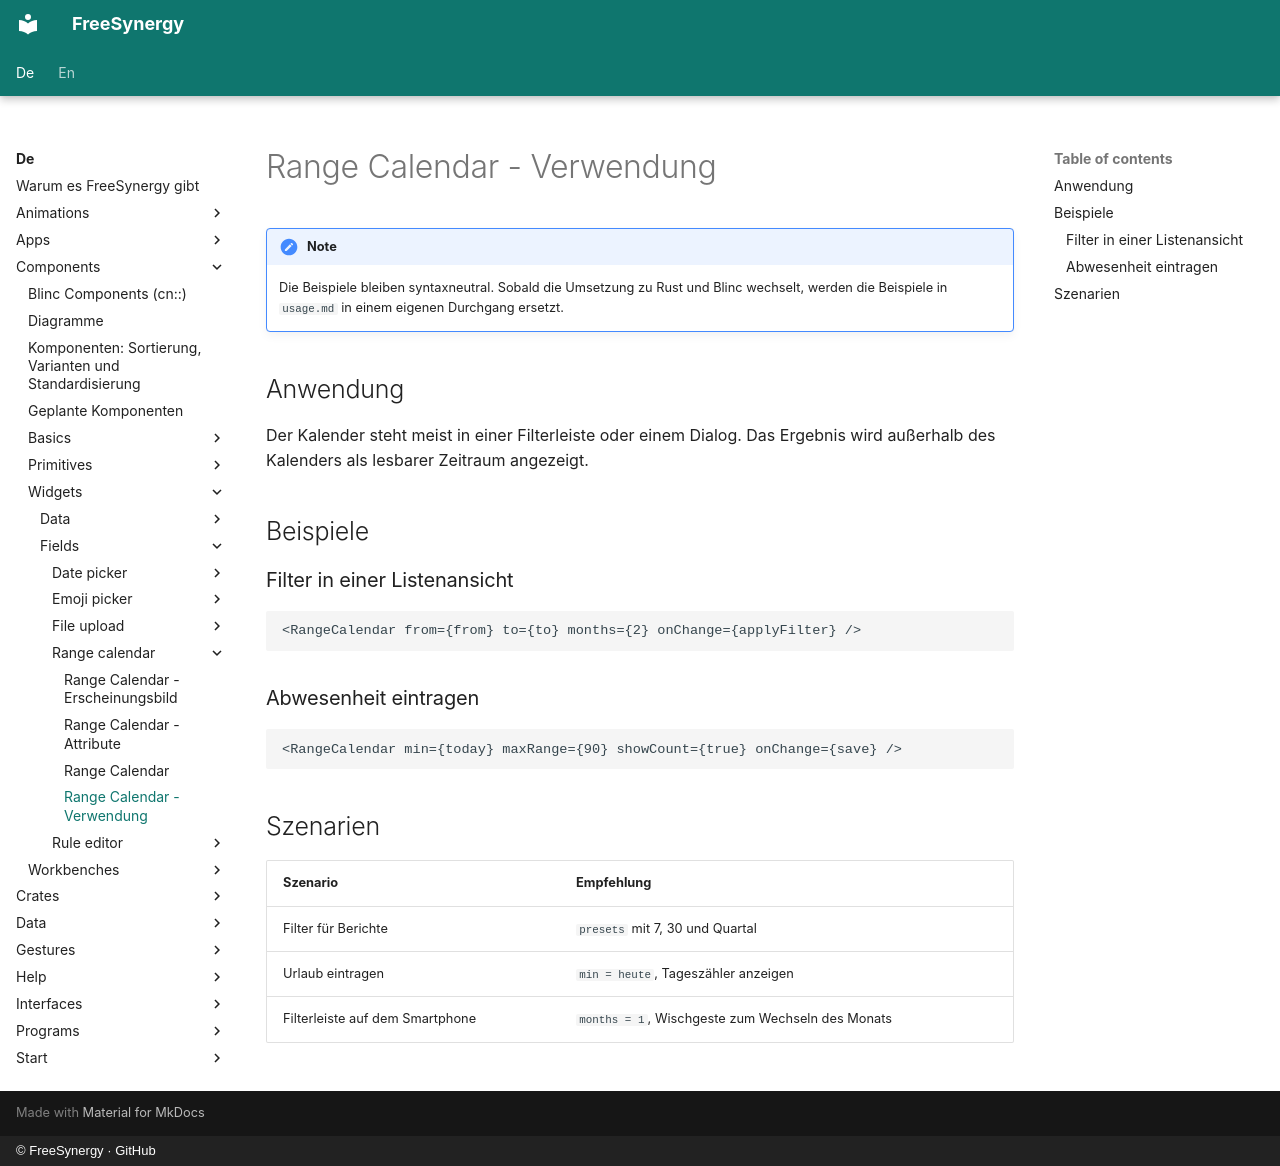

repository: FreeSynergy/fs-documentation · page: de/components/widgets/fields/range-calendar/usage/index.html · generator: mkdocs · copyright: © FreeSynergy · GitHub

# Range Calendar - Verwendung

!!! note
    Die Beispiele bleiben syntaxneutral. Sobald die Umsetzung zu Rust und Blinc wechselt,
    werden die Beispiele in `usage.md` in einem eigenen Durchgang ersetzt.

## Anwendung

Der Kalender steht meist in einer Filterleiste oder einem Dialog. Das Ergebnis wird
außerhalb des Kalenders als lesbarer Zeitraum angezeigt.

## Beispiele

### Filter in einer Listenansicht

```jsx
<RangeCalendar from={from} to={to} months={2} onChange={applyFilter} />
```

### Abwesenheit eintragen

```jsx
<RangeCalendar min={today} maxRange={90} showCount={true} onChange={save} />
```

## Szenarien

| Szenario | Empfehlung |
|----------|------------|
| Filter für Berichte | `presets` mit 7, 30 und Quartal |
| Urlaub eintragen | `min = heute`, Tageszähler anzeigen |
| Filterleiste auf dem Smartphone | `months = 1`, Wischgeste zum Wechseln des Monats |
